Run: headless pygame with SDL's dummy video driver; simulated clock (each Clock.tick advances the game by its frame time, no real sleeping); random seed 0; keys injected as events and as key.get_pressed() state; no mouse input.
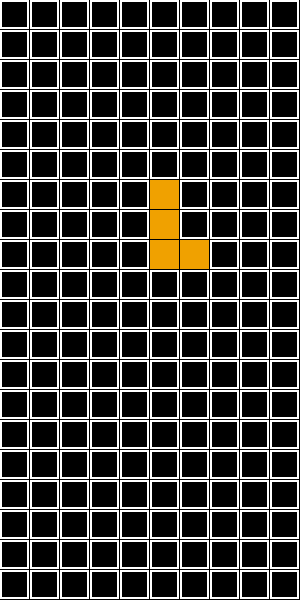
Frame 1 of 4 · flips 1–60 · no input
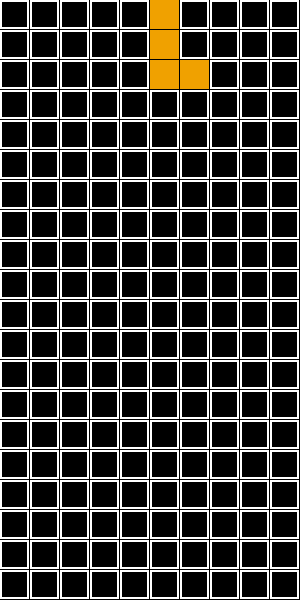
Frame 2 of 4 · flips 61–180 · tapped SPACE, RETURN · held RIGHT (→), D
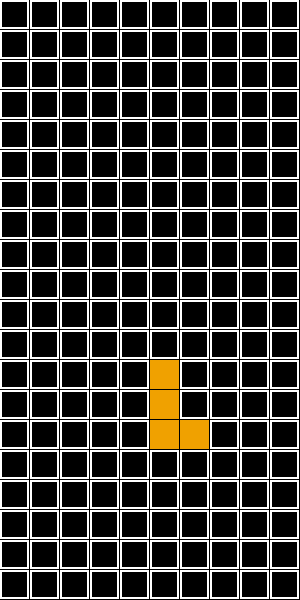
Frame 3 of 4 · flips 181–300 · held DOWN (↓), S
Frame 4 of 4 · flips 301–420 · held LEFT (←), A, UP (↑), W · screen same as frame 1, image omitted

The pygame program that drew these frames:

import pygame as pg
import sys
import random
from dataclasses import dataclass

WHITE = pg.Color(255,255,255)
BLACK = pg.Color(0,0,0)
FPS = 60

pg.init()
rows, columns = 20,10
tetromino_width = 30                                # Mida de cada peça, per exemple: 40x40 píxels.
W, H = columns*tetromino_width, rows*tetromino_width

screen = pg.display.set_mode((W,H))
clock = pg.time.Clock()
bg = pg.Surface(screen.get_size())

@dataclass
class Tetromino:
    def __init__(self, color:int, shape:list[list[str]], ):
        self.shape = shape
        self.color = color


i = Tetromino(0x00f0f0,[
     ['X···',
      'X···',
      'X···',
      'X···'
     ],
     ['····',
      '····',
      'XXXX',
      '····'
     ]
    ])

s = Tetromino(0x00f000,[
     ['···',
      '·XX',
      'XX·'
     ],
     ['X··',
      'XX·',
      '·X·'
     ]
    ])

t = Tetromino(0xa100f0,[
     ['···',
      'XXX',
      '·X·'
     ],
     ['·X·',
      'XX·',
      '·X·'
     ],
     ['···',
      '·X·',
      'XXX'
     ],
     ['X··',
      'XX·',
      'X··'
     ]
    ])

z = Tetromino(0xf00000,[
     ['···',
      'XX·',
      '·XX',
     ],
     ['·X·',
      'XX·',
      'X··'
     ]
    ])


j = Tetromino(0x0000f0,[
     ['·X·',
      '·X·',
      'XX·'
     ],
     ['···',
      'X··',
      'XXX'
     ],
     ['XX·',
      'X·',
      'X··'
     ],
     ['···',
      'XXX',
      '··X'
     ]
    ])


o = Tetromino(0xf0f000,[
     ['XX',
      'XX'
     ]
    ])


l = Tetromino(0xf0a100,[
     ['X··',
      'X··',
      'XX·'
     ],
     ['···',
      'XXX',
      'X··'
     ],
     ['XX·',
      '·X·',
      '·X·'
     ],
     ['···',
      '··X',
      'XXX'
     ]
    ])


tetrominos = [i,s,t,z,j,o,l]


class Timer():
    def __init__(self, ms: int):
        self.ticks = ms
        self.initial_time = pg.time.get_ticks()

    def time_out(self) -> bool:
        now = pg.time.get_ticks()
        if (now - self.initial_time) > self.ticks:
            self.initial_time = now
            return True
        return False


class Piece:
    def __init__(self, row:int, column:int, tetromino:Tetromino):
        self.row:int = row
        self.column:int = column
        self.tetromino:Tetromino = tetromino
        self.position:int = 0

        self.orientation:list[str] = self.tetromino.shape[self.position]
        self.color:int = self.tetromino.color
        self.last_line:str = self.orientation[-1]
        self.width:int = len(self.orientation[0])
        self.height = 0
        for line in self.orientation:
            if line != '···' and line != '····':
                self.height += 1  

class Tetris:
    def __init__(self, rows, columns, tetromino_width, tetrominos) -> None:
        self.rows = rows
        self.columns = columns
        self.tetromino_width = tetromino_width
        self.tetrominos = tetrominos
        self.grid = [[0 for _ in range(columns)] for _ in range(rows)]
        self.current_piece:Piece = self.random_piece()
        self.score = 0

    def random_piece(self) -> Piece:
        tetromino = random.choice(self.tetrominos)
        return Piece(0, self.columns//2, tetromino) 


    def draw_grid(self):
        for y, row in enumerate(self.grid):
            for x, cell in enumerate(row):
                if cell == 0:
                    pg.draw.rect(screen, WHITE, (x * self.tetromino_width, y * self.tetromino_width, self.tetromino_width - 1 , self.tetromino_width - 1), 2)

        if self.current_piece:
            r = 0
            for line in self.current_piece.orientation:
                if line != '···' and line != '····':
                    for c,square in enumerate(line):
                        if square == 'X':
                            row = (self.current_piece.row + r) * self.tetromino_width 
                            column = (self.current_piece.column + c) * self.tetromino_width
                            color = self.current_piece.color
                            pg.draw.rect(screen, color, (column, row, tetromino_width - 1 , tetromino_width - 1))
                    r += 1
        

    
    def move_tetro(self, timer:Timer) -> None:
        if timer.time_out():
            r = self.current_piece.row + self.current_piece.height
            if r < self.rows:
                self.current_piece.row += 1
                c = self.current_piece.column
                w = self.current_piece.width
                next_grid = self.grid[r][c:c+w]
                last_line = self.current_piece.last_line
                print(last_line,next_grid,r,c,c+w)
            else:
                self.current_piece.row = 0
                

tetris = Tetris(rows, columns, tetromino_width, tetrominos)
timer = Timer(150)

run = True
while run:
    clock.tick(FPS)
    screen.fill(BLACK)
    for event in pg.event.get():
        if event.type == pg.QUIT:
            run = False

    tetris.move_tetro(timer)
    tetris.draw_grid()

    pg.display.update()
